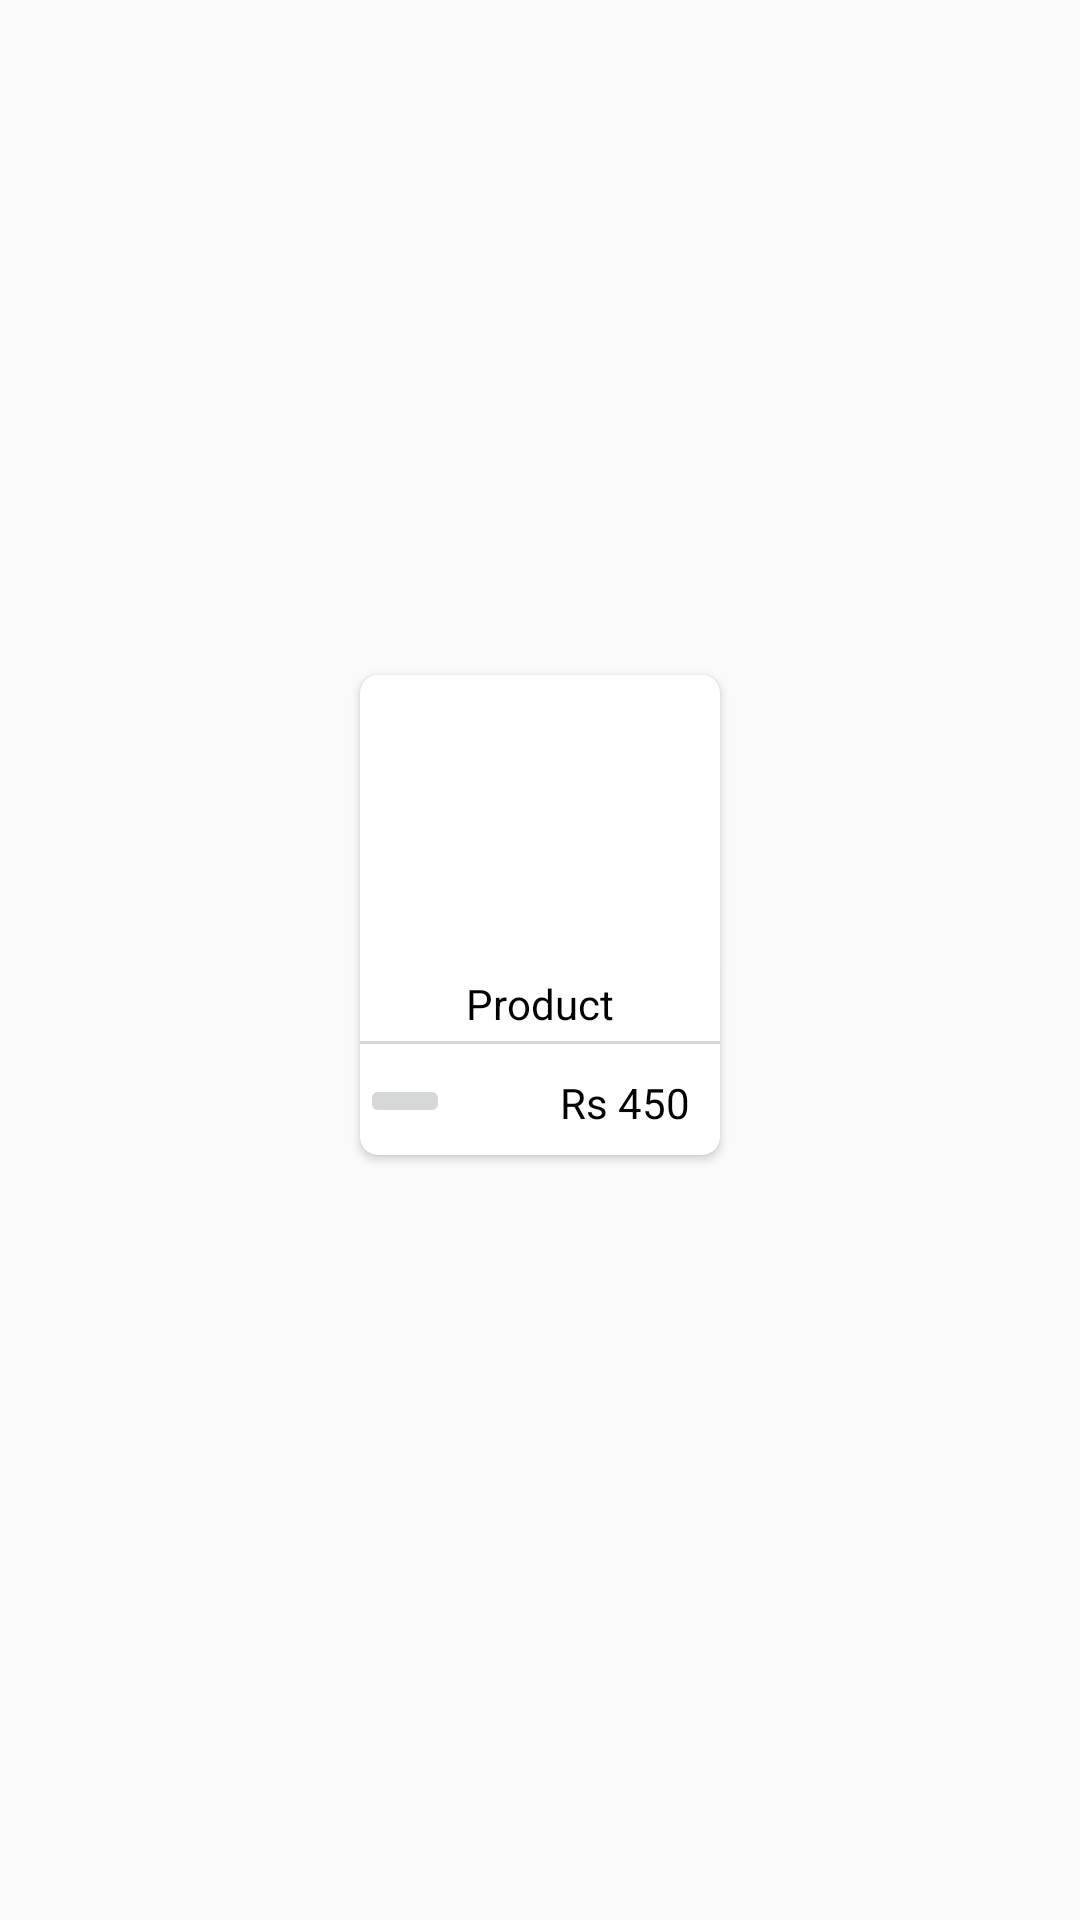

Layout XML and referenced resources for this Android screen:
<!-- AndroidManifest.xml: application theme AppTheme -->
<!-- res/layout/all_items.xml -->
<?xml version="1.0" encoding="utf-8"?>
<LinearLayout xmlns:android="http://schemas.android.com/apk/res/android"
    android:layout_width="match_parent"
    android:layout_height="wrap_content"
    xmlns:app="http://schemas.android.com/apk/res-auto"
    android:layout_marginLeft="8dp"
    android:layout_marginRight="8dp"
    android:gravity="center"
    >

    <androidx.cardview.widget.CardView
        android:layout_width="120dp"
        android:layout_height="160dp"
        android:layout_marginBottom="15dp"
        android:elevation="6dp"
        android:id="@+id/cardViewItem"
        app:cardCornerRadius="6dp">
        <LinearLayout
            android:layout_width="match_parent"
            android:layout_height="wrap_content"
            android:orientation="vertical">
            <ImageView
                android:layout_width="100dp"
                android:layout_height="80dp"
                android:layout_gravity="center"
                android:layout_marginTop="10dp"
                android:scaleType="centerCrop"
                android:id="@+id/productImage"
                android:src="@drawable/img_placeholder"
                />
            <TextView
                android:layout_width="wrap_content"
                android:layout_height="wrap_content"
                android:layout_gravity="center"
                android:layout_marginTop="10dp"
                android:id="@+id/productName"
                android:textColor="@color/textColor"
                android:text="Product"
                />
            <View
                android:layout_width="match_parent"
                android:layout_height="1dp"
                android:layout_marginTop="3dp"
                android:layout_marginBottom="10dp"
                android:background="@color/bgColor"
                />

            <LinearLayout
                android:layout_width="match_parent"
                android:layout_height="wrap_content"
                android:orientation="horizontal">
                <ImageButton
                    android:layout_width="0dp"
                    android:layout_height="18dp"
                    android:layout_weight="1"
                    android:src="@drawable/favourite_btn"
                    android:tint="@color/textColor"
                    />
                <TextView
                    android:layout_width="0dp"
                    android:layout_height="wrap_content"
                    android:layout_weight="3"
                    android:gravity="right"
                    android:paddingRight="10dp"
                    android:text="Rs 450"
                    android:id="@+id/productPrice"
                    android:textColor="@color/textColor"
                    />

            </LinearLayout>

        </LinearLayout>
    </androidx.cardview.widget.CardView>

</LinearLayout>
<!-- resources referenced by this layout -->
<resources>
  <color name="bgColor">#D8D7D7</color>
  <color name="textColor">#000000</color>
  <style name="AppTheme" parent="Theme.AppCompat.Light.DarkActionBar">
          
          <item name="colorPrimary">@color/colorPrimary</item>
          <item name="colorPrimaryDark">@color/colorPrimaryDark</item>
          <item name="colorAccent">@color/colorAccent</item>
      </style>
  <color name="colorPrimary">#000000</color>
  <color name="colorPrimaryDark">#000000</color>
  <color name="colorAccent">#03DAC5</color>
</resources>
